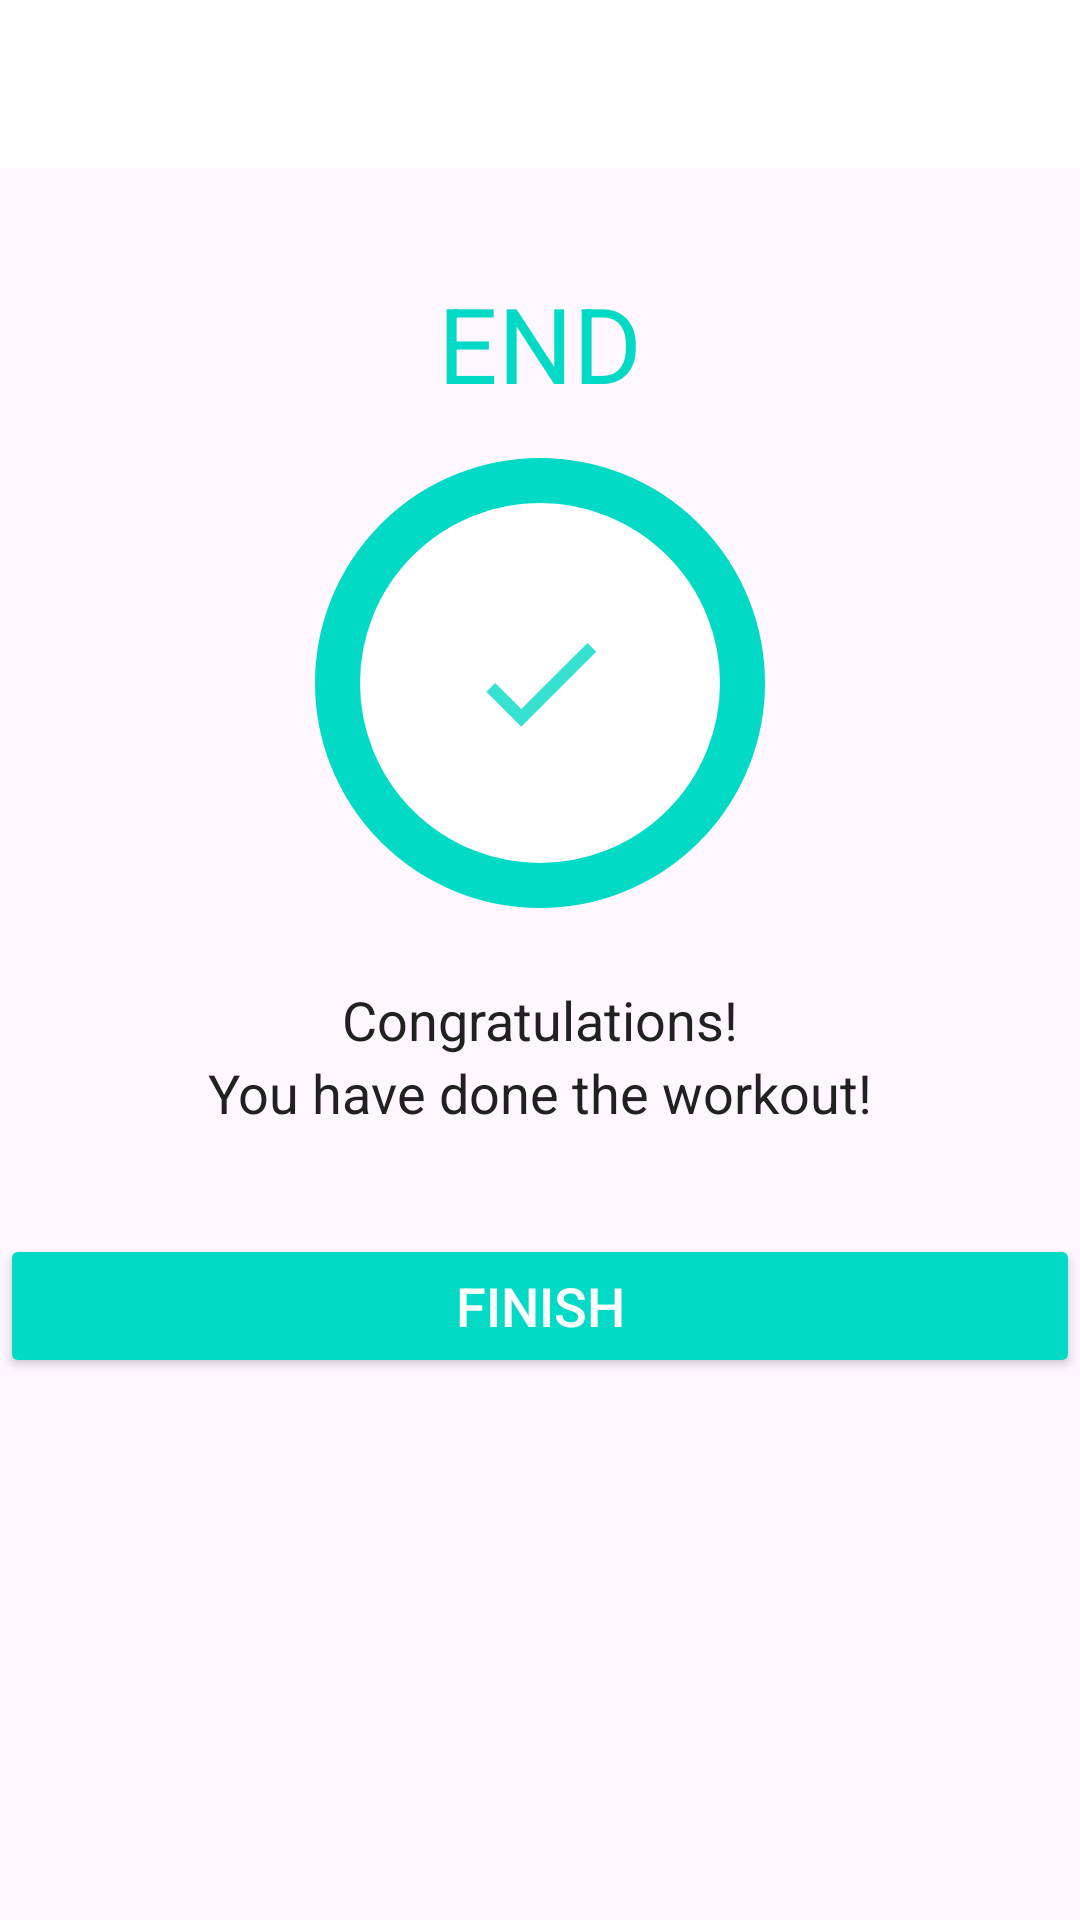

Layout XML and referenced resources for this Android screen:
<!-- AndroidManifest.xml: application theme Theme.7MinWorkout -->
<!-- res/layout/activity_finish.xml -->
<?xml version="1.0" encoding="utf-8"?>
<LinearLayout xmlns:android="http://schemas.android.com/apk/res/android"
    xmlns:tools="http://schemas.android.com/tools"
    android:layout_width="match_parent"
    android:layout_height="match_parent"
    android:gravity="center_horizontal"
    android:orientation="vertical"
    tools:context=".FinishActivity">

    <androidx.appcompat.widget.Toolbar
        android:id="@+id/toolbar_finish_activity"
        android:layout_width="match_parent"
        android:layout_height="?android:attr/actionBarSize"
        android:background="#FFFFFF" />

    <TextView
        android:id="@+id/tvEnd"
        android:layout_width="wrap_content"
        android:layout_height="wrap_content"
        android:layout_marginTop="35dp"
        android:text="END"
        android:textColor="@color/design_default_color_secondary"
        android:textSize="35sp" />

    <LinearLayout
        android:layout_width="150dp"
        android:layout_height="150dp"
        android:layout_gravity="center"
        android:layout_marginTop="15dp"
        android:background="@drawable/circular_border"
        android:gravity="center">

        <ImageView
            android:layout_width="50dp"
            android:layout_height="50dp"
            android:contentDescription="tick image"
            android:src="@drawable/ic_action_done" />
    </LinearLayout>

    <TextView
        android:layout_width="wrap_content"
        android:layout_height="wrap_content"
        android:layout_marginTop="25dp"
        android:text="Congratulations!"
        android:textColor="#212121"
        android:textSize="18sp" />

    <TextView
        android:layout_width="wrap_content"
        android:layout_height="wrap_content"
        android:text="You have done the workout!"
        android:textColor="#212121"
        android:textSize="18sp" />

    <Button
        android:id="@+id/btnFinish"
        android:layout_width="match_parent"
        android:layout_height="wrap_content"
        android:layout_gravity="bottom"
        android:layout_marginTop="35dp"
        android:backgroundTint="@color/design_default_color_secondary"
        android:text="FINISH"
        android:textColor="#FFFFFF"
        android:textSize="18sp" />

</LinearLayout>
<!-- resources referenced by this layout -->
<resources>
  <!-- drawable circular_border (drawable) -->
  <?xml version="1.0" encoding="utf-8"?>
  <shape xmlns:android="http://schemas.android.com/apk/res/android"
      android:shape="oval">
      <stroke android:width="15dp"
          android:color="@color/design_default_color_secondary"/>
      <solid android:color="@color/white"/>
  
  </shape>
  <!-- drawable ic_action_done (drawable-anydpi) -->
  <vector xmlns:android="http://schemas.android.com/apk/res/android"
      android:width="24dp"
      android:height="24dp"
      android:viewportWidth="24"
      android:viewportHeight="24"
      android:tint="#03DAC6"
      android:alpha="0.8">
    <path
        android:fillColor="@android:color/white"
        android:pathData="M9,16.17L4.83,12l-1.42,1.41L9,19 21,7l-1.41,-1.41z"/>
  </vector>
  <style name="Theme.7MinWorkout" parent="Base.Theme.7MinWorkout" />
  <style name="Base.Theme.7MinWorkout" parent="Theme.Material3.DayNight.NoActionBar">
          
          
      </style>
  <!-- not gathered from this repository: default colours our renderer supplied (Android Studio template values) -->
  <color name="white">#FFFFFFFF</color>
</resources>
